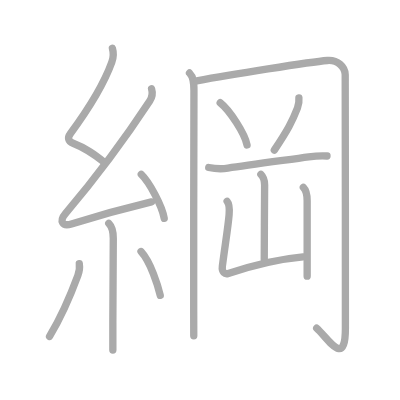
t = 0.00 s
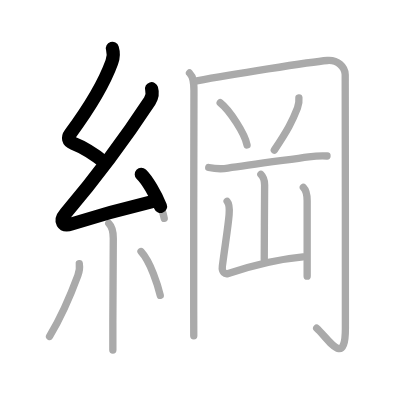
t = 2.75 s
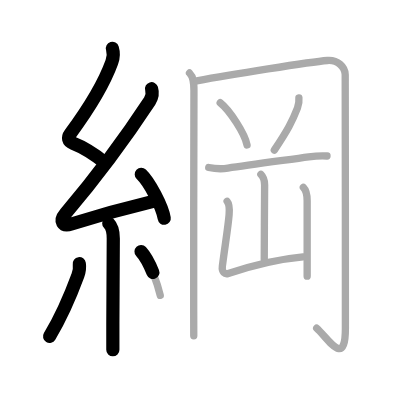
t = 5.50 s
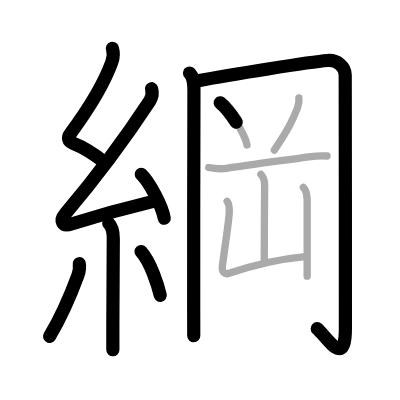
t = 8.50 s
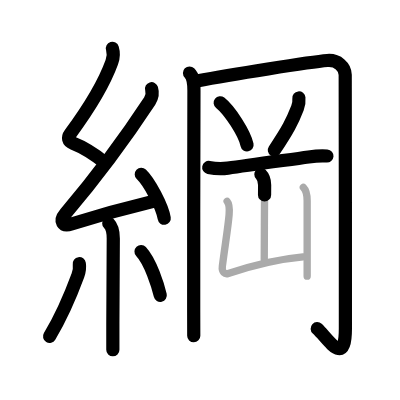
t = 11.25 s
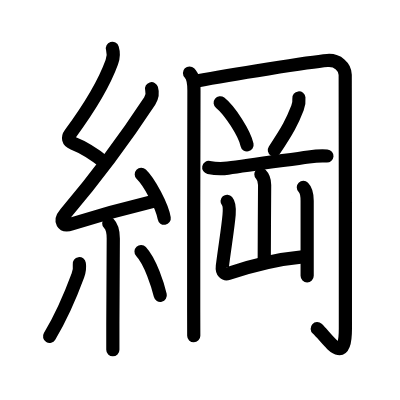
t = 14.00 s

The animated SVG that drew these frames (rendered in a browser with its animation timeline set to each time). Animation: 14 SMIL elements (animate=14); one cycle of 14.00 s.

<?xml version="1.0" standalone="no"?>
<!DOCTYPE svg PUBLIC "-//W3C//DTD SVG 1.1//EN"   "http://www.w3.org/Graphics/SVG/1.1/DTD/svg11.dtd">
<svg width="400px" height="400px"  version="1.1" xmlns="http://www.w3.org/2000/svg">
  <defs>
    <marker id="Triangle" viewBox="0 0 10 10" refX="0" refY="5" markerUnits="strokeWidth" markerWidth="3" style="stroke-opacity:0%;fill:#aaaaaa;" markerHeight="2" orient="auto">
      <path d="M 0 0 L 10 5 L 0 10 z" />
    </marker>
    
    <marker id="Arrow" viewBox="0 0 10 10" refX="5" refY="5" markerUnits="strokeWidth" markerWidth="1.8" style="stroke-opacity:0%;fill:#770000;" markerHeight="2" orient="auto">
      <path d="M 0 4 L 6 4 L 4 1 L 10 5 L 4 9 L 6 6 L 0 6 z" />
        <circle cx="5" cy="5" r="5" />
      </marker>
    
    <marker id="TriangleRed" viewBox="0 0 10 10" refX="0" refY="5" markerUnits="strokeWidth" markerWidth="3" style="stroke-opacity:0%;fill:#CC0000;" markerHeight="2" orient="auto">
      <path d="M 0 0 L 10 5 L 0 10 z" />
    </marker>
    
    <marker id="ArrowRed" viewBox="0 0 10 10" refX="5" refY="5" markerUnits="strokeWidth" markerWidth="1.8" style="stroke-opacity:0%;fill:#CC0000;" markerHeight="2" orient="auto">
      <path d="M 0 4 L 6 4 L 4 1 L 10 5 L 4 9 L 6 6 L 0 6 z" />
        <circle cx="5" cy="5" r="5" />
      </marker>
    
  </defs>
  
  <path style="fill:#ffffff; fill-opacity:100%; fill-rule:evenodd; stroke-width:0;" d="M 0 0 L 400px 0 L 400px 400px L 0 400px L 0 0" />

  <g transform="scale(3.6697247706422 3.6697247706422)">
<path style="fill:none; fill-opacity:0%; fill-rule:evenodd; stroke:#aaaaaa; stroke-opacity:100%; stroke-width: 1.5pt; stroke-linejoin:round; stroke-linecap:round;" d="M30.63 13.17c0.37 1.2 0.36 2.34-0.17 3.8c-2.52 6.97-6.84 13.42-11.3 19.47c-0.78 1.06-0.65 2.06 0.75 2.6c3.58 1.4 5.63 2.86 8.72 5.31"></path>
<path style="fill:none; fill-opacity:0%; fill-rule:evenodd; stroke:#aaaaaa; stroke-opacity:100%; stroke-width: 1.5pt; stroke-linejoin:round; stroke-linecap:round;" d="M41.3 24.18c0.32 1.07 0.18 2.31-0.5 3.34c-7.3 11.11-14.43 20.61-22.98 30.69c-1.7 2.01-0.84 3.63 1.65 2.84C26 59 34.84 56.56 41.27 55.02"></path>
<path style="fill:none; fill-opacity:0%; fill-rule:evenodd; stroke:#aaaaaa; stroke-opacity:100%; stroke-width: 1.5pt; stroke-linejoin:round; stroke-linecap:round;" d="M38.5 47.5c2.21 2.11 5.7 8.69 6.25 11.98"></path>
<path style="fill:none; fill-opacity:0%; fill-rule:evenodd; stroke:#aaaaaa; stroke-opacity:100%; stroke-width: 1.5pt; stroke-linejoin:round; stroke-linecap:round;" d="M29.64 60.87c0.87 0.87 1.23 2.38 1.23 4.09c0 8.85-0.12 16.68-0.12 22.92c0 2.75 0 6.42 0 7.5"></path>
<path style="fill:none; fill-opacity:0%; fill-rule:evenodd; stroke:#aaaaaa; stroke-opacity:100%; stroke-width: 1.5pt; stroke-linejoin:round; stroke-linecap:round;" d="M21.61 71.85c0.14 0.94-0.14 2.54-0.39 3.22c-2.1 5.69-4.85 11.81-7.72 16.62"></path>
<path style="fill:none; fill-opacity:0%; fill-rule:evenodd; stroke:#aaaaaa; stroke-opacity:100%; stroke-width: 1.5pt; stroke-linejoin:round; stroke-linecap:round;" d="M38.43 68.54c2.62 2.82 4.63 9.38 5.24 11.94"></path>
<path style="fill:none; fill-opacity:0%; fill-rule:evenodd; stroke:#aaaaaa; stroke-opacity:100%; stroke-width: 1.5pt; stroke-linejoin:round; stroke-linecap:round;" d="M51.64 19.89c1.11 1.11 1.21 2.61 1.21 4.78c0 5.13-0.12 43.81-0.07 59.83c0.01 3.75 0.02 6.32 0.02 7"></path>
<path style="fill:none; fill-opacity:0%; fill-rule:evenodd; stroke:#aaaaaa; stroke-opacity:100%; stroke-width: 1.5pt; stroke-linejoin:round; stroke-linecap:round;" d="M53.61 22.04c9.02-1.67 30.89-5.17 35.59-5.55c2.84-0.23 4.83 1.76 4.87 3.88c0.05 2.63 0.05 62.88 0.05 69.13c0 11-4.87 2.5-7.82-0.06"></path>
<path style="fill:none; fill-opacity:0%; fill-rule:evenodd; stroke:#aaaaaa; stroke-opacity:100%; stroke-width: 1.5pt; stroke-linejoin:round; stroke-linecap:round;" d="M60 28c2.58 2.03 6.67 8.34 7.32 11.49"></path>
<path style="fill:none; fill-opacity:0%; fill-rule:evenodd; stroke:#aaaaaa; stroke-opacity:100%; stroke-width: 1.5pt; stroke-linejoin:round; stroke-linecap:round;" d="M81.45 26.69c0.1 0.95-0.05 1.86-0.39 2.74c-1.43 3.69-2.6 5.95-6.31 11.49"></path>
<path style="fill:none; fill-opacity:0%; fill-rule:evenodd; stroke:#aaaaaa; stroke-opacity:100%; stroke-width: 1.5pt; stroke-linejoin:round; stroke-linecap:round;" d="M56.88 45.64c1.75 0.36 3.84 0.39 5.24 0.18c5.43-0.83 16.13-2.24 21.99-3.06c1.71-0.24 3.27-0.38 5-0.25"></path>
<path style="fill:none; fill-opacity:0%; fill-rule:evenodd; stroke:#aaaaaa; stroke-opacity:100%; stroke-width: 1.5pt; stroke-linejoin:round; stroke-linecap:round;" d="M71.09 47.5c0.77 0.77 1.02 1.88 1.02 2.88c0 0.56-0.1 15.12-0.1 20.37"></path>
<path style="fill:none; fill-opacity:0%; fill-rule:evenodd; stroke:#aaaaaa; stroke-opacity:100%; stroke-width: 1.5pt; stroke-linejoin:round; stroke-linecap:round;" d="M61.89 54.85c0.8 0.92 0.61 2.69 0.53 3.77c-0.27 3.27-1.1 8.25-1.83 13.94c-0.2 1.58 0.71 2.27 1.61 1.97c6.44-2.16 14.69-4.03 20.37-4.54"></path>
<path style="fill:none; fill-opacity:0%; fill-rule:evenodd; stroke:#aaaaaa; stroke-opacity:100%; stroke-width: 1.5pt; stroke-linejoin:round; stroke-linecap:round;" d="M82.66 51.04c0.84 0.84 1.04 2.08 1.04 3.65c0 5.17 0 10.43 0 16.06c0 1.51 0 3.02 0 4.5"></path>

<path style="fill:none; fill-opacity:0%; fill-rule:evenodd; stroke:#000000; stroke-opacity:100%; stroke-width: 2.7pt; stroke-linejoin:round; stroke-linecap:round;" d="M30.63 13.17c0.37 1.2 0.36 2.34-0.17 3.8c-2.52 6.97-6.84 13.42-11.3 19.47c-0.78 1.06-0.65 2.06 0.75 2.6c3.58 1.4 5.63 2.86 8.72 5.31" pathLength="100" stroke-dashoffset="100" stroke-dasharray="100 105"><animate id="dashAnim1" attributeName="stroke-dashoffset" from="100" to="0" dur="1s" calcMode="linear" fill="freeze"/></path>
<path style="fill:none; fill-opacity:0%; fill-rule:evenodd; stroke:#000000; stroke-opacity:100%; stroke-width: 2.7pt; stroke-linejoin:round; stroke-linecap:round;" d="M41.3 24.18c0.32 1.07 0.18 2.31-0.5 3.34c-7.3 11.11-14.43 20.61-22.98 30.69c-1.7 2.01-0.84 3.63 1.65 2.84C26 59 34.84 56.56 41.27 55.02" pathLength="100" stroke-dashoffset="100" stroke-dasharray="100 105"><animate id="dashAnim2" attributeName="stroke-dashoffset" from="100" to="0" dur="1s" calcMode="linear" begin="dashAnim1.end" fill="freeze"/></path>
<path style="fill:none; fill-opacity:0%; fill-rule:evenodd; stroke:#000000; stroke-opacity:100%; stroke-width: 2.7pt; stroke-linejoin:round; stroke-linecap:round;" d="M38.5 47.5c2.21 2.11 5.7 8.69 6.25 11.98" pathLength="100" stroke-dashoffset="100" stroke-dasharray="100 105"><animate id="dashAnim3" attributeName="stroke-dashoffset" from="100" to="0" dur="1s" calcMode="linear" begin="dashAnim2.end" fill="freeze"/></path>
<path style="fill:none; fill-opacity:0%; fill-rule:evenodd; stroke:#000000; stroke-opacity:100%; stroke-width: 2.7pt; stroke-linejoin:round; stroke-linecap:round;" d="M29.64 60.87c0.87 0.87 1.23 2.38 1.23 4.09c0 8.85-0.12 16.68-0.12 22.92c0 2.75 0 6.42 0 7.5" pathLength="100" stroke-dashoffset="100" stroke-dasharray="100 105"><animate id="dashAnim4" attributeName="stroke-dashoffset" from="100" to="0" dur="1s" calcMode="linear" begin="dashAnim3.end" fill="freeze"/></path>
<path style="fill:none; fill-opacity:0%; fill-rule:evenodd; stroke:#000000; stroke-opacity:100%; stroke-width: 2.7pt; stroke-linejoin:round; stroke-linecap:round;" d="M21.61 71.85c0.14 0.94-0.14 2.54-0.39 3.22c-2.1 5.69-4.85 11.81-7.72 16.62" pathLength="100" stroke-dashoffset="100" stroke-dasharray="100 105"><animate id="dashAnim5" attributeName="stroke-dashoffset" from="100" to="0" dur="1s" calcMode="linear" begin="dashAnim4.end" fill="freeze"/></path>
<path style="fill:none; fill-opacity:0%; fill-rule:evenodd; stroke:#000000; stroke-opacity:100%; stroke-width: 2.7pt; stroke-linejoin:round; stroke-linecap:round;" d="M38.43 68.54c2.62 2.82 4.63 9.38 5.24 11.94" pathLength="100" stroke-dashoffset="100" stroke-dasharray="100 105"><animate id="dashAnim6" attributeName="stroke-dashoffset" from="100" to="0" dur="1s" calcMode="linear" begin="dashAnim5.end" fill="freeze"/></path>
<path style="fill:none; fill-opacity:0%; fill-rule:evenodd; stroke:#000000; stroke-opacity:100%; stroke-width: 2.7pt; stroke-linejoin:round; stroke-linecap:round;" d="M51.64 19.89c1.11 1.11 1.21 2.61 1.21 4.78c0 5.13-0.12 43.81-0.07 59.83c0.01 3.75 0.02 6.32 0.02 7" pathLength="100" stroke-dashoffset="100" stroke-dasharray="100 105"><animate id="dashAnim7" attributeName="stroke-dashoffset" from="100" to="0" dur="1s" calcMode="linear" begin="dashAnim6.end" fill="freeze"/></path>
<path style="fill:none; fill-opacity:0%; fill-rule:evenodd; stroke:#000000; stroke-opacity:100%; stroke-width: 2.7pt; stroke-linejoin:round; stroke-linecap:round;" d="M53.61 22.04c9.02-1.67 30.89-5.17 35.59-5.55c2.84-0.23 4.83 1.76 4.87 3.88c0.05 2.63 0.05 62.88 0.05 69.13c0 11-4.87 2.5-7.82-0.06" pathLength="100" stroke-dashoffset="100" stroke-dasharray="100 105"><animate id="dashAnim8" attributeName="stroke-dashoffset" from="100" to="0" dur="1s" calcMode="linear" begin="dashAnim7.end" fill="freeze"/></path>
<path style="fill:none; fill-opacity:0%; fill-rule:evenodd; stroke:#000000; stroke-opacity:100%; stroke-width: 2.7pt; stroke-linejoin:round; stroke-linecap:round;" d="M60 28c2.58 2.03 6.67 8.34 7.32 11.49" pathLength="100" stroke-dashoffset="100" stroke-dasharray="100 105"><animate id="dashAnim9" attributeName="stroke-dashoffset" from="100" to="0" dur="1s" calcMode="linear" begin="dashAnim8.end" fill="freeze"/></path>
<path style="fill:none; fill-opacity:0%; fill-rule:evenodd; stroke:#000000; stroke-opacity:100%; stroke-width: 2.7pt; stroke-linejoin:round; stroke-linecap:round;" d="M81.45 26.69c0.1 0.95-0.05 1.86-0.39 2.74c-1.43 3.69-2.6 5.95-6.31 11.49" pathLength="100" stroke-dashoffset="100" stroke-dasharray="100 105"><animate id="dashAnim10" attributeName="stroke-dashoffset" from="100" to="0" dur="1s" calcMode="linear" begin="dashAnim9.end" fill="freeze"/></path>
<path style="fill:none; fill-opacity:0%; fill-rule:evenodd; stroke:#000000; stroke-opacity:100%; stroke-width: 2.7pt; stroke-linejoin:round; stroke-linecap:round;" d="M56.88 45.64c1.75 0.36 3.84 0.39 5.24 0.18c5.43-0.83 16.13-2.24 21.99-3.06c1.71-0.24 3.27-0.38 5-0.25" pathLength="100" stroke-dashoffset="100" stroke-dasharray="100 105"><animate id="dashAnim11" attributeName="stroke-dashoffset" from="100" to="0" dur="1s" calcMode="linear" begin="dashAnim10.end" fill="freeze"/></path>
<path style="fill:none; fill-opacity:0%; fill-rule:evenodd; stroke:#000000; stroke-opacity:100%; stroke-width: 2.7pt; stroke-linejoin:round; stroke-linecap:round;" d="M71.09 47.5c0.77 0.77 1.02 1.88 1.02 2.88c0 0.56-0.1 15.12-0.1 20.37" pathLength="100" stroke-dashoffset="100" stroke-dasharray="100 105"><animate id="dashAnim12" attributeName="stroke-dashoffset" from="100" to="0" dur="1s" calcMode="linear" begin="dashAnim11.end" fill="freeze"/></path>
<path style="fill:none; fill-opacity:0%; fill-rule:evenodd; stroke:#000000; stroke-opacity:100%; stroke-width: 2.7pt; stroke-linejoin:round; stroke-linecap:round;" d="M61.89 54.85c0.8 0.92 0.61 2.69 0.53 3.77c-0.27 3.27-1.1 8.25-1.83 13.94c-0.2 1.58 0.71 2.27 1.61 1.97c6.44-2.16 14.69-4.03 20.37-4.54" pathLength="100" stroke-dashoffset="100" stroke-dasharray="100 105"><animate id="dashAnim13" attributeName="stroke-dashoffset" from="100" to="0" dur="1s" calcMode="linear" begin="dashAnim12.end" fill="freeze"/></path>
<path style="fill:none; fill-opacity:0%; fill-rule:evenodd; stroke:#000000; stroke-opacity:100%; stroke-width: 2.7pt; stroke-linejoin:round; stroke-linecap:round;" d="M82.66 51.04c0.84 0.84 1.04 2.08 1.04 3.65c0 5.17 0 10.43 0 16.06c0 1.51 0 3.02 0 4.5" pathLength="100" stroke-dashoffset="100" stroke-dasharray="100 105"><animate id="dashAnim14" attributeName="stroke-dashoffset" from="100" to="0" dur="1s" calcMode="linear" begin="dashAnim13.end" fill="freeze"/></path>

</g>

</svg>  
          
